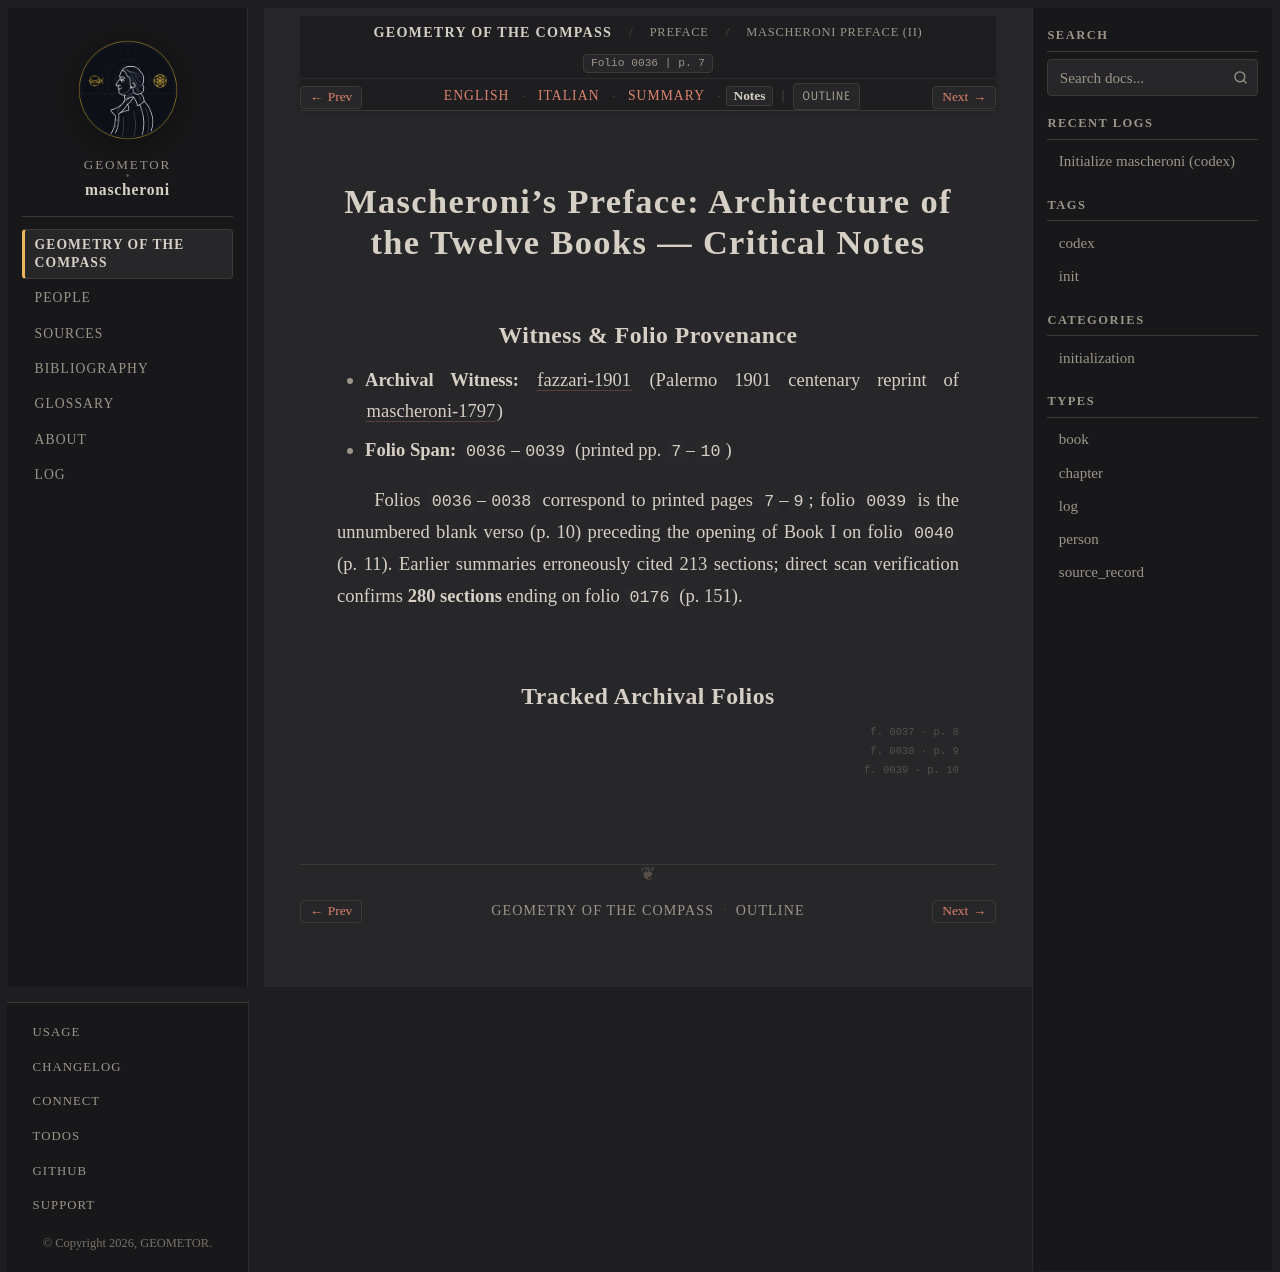

repository: geometor/mascheroni · page: geometria_del_compasso/00-preface/06-mascheroni-preface-ii/notes.html · generator: sphinx

:order: 6
:layout: book
:title: Mascheroni's Preface: Architecture of the Twelve Books — Critical Notes
:nav_title: Mascheroni Preface (II)
:breadcrumb_title: Mascheroni Preface (II)
:folio: 0036
:page: 7
:tracks: English: index | Italian: it | Summary: summary | Notes: notes

.. _mascheroni-00-preface-06-mascheroni-preface-ii-notes:

=======================================================================
Mascheroni's Preface: Architecture of the Twelve Books — Critical Notes
=======================================================================

Witness & Folio Provenance
--------------------------

* **Archival Witness:** :cite:`fazzari-1901` (Palermo 1901 centenary reprint of :cite:`mascheroni-1797`)
* **Folio Span:** ``0036``–``0039`` (printed pp. ``7``–``10``)

Folios ``0036``–``0038`` correspond to printed pages ``7``–``9``; folio ``0039`` is the unnumbered blank verso (p. 10) preceding the opening of Book I on folio ``0040`` (p. 11). Earlier summaries erroneously cited 213 sections; direct scan verification confirms **280 sections** ending on folio ``0176`` (p. 151).

Tracked Archival Folios
-----------------------

.. folio:: 0036
   :page: 7

.. folio:: 0037
   :page: 8

.. folio:: 0038
   :page: 9

.. folio:: 0039
   :page: 10
